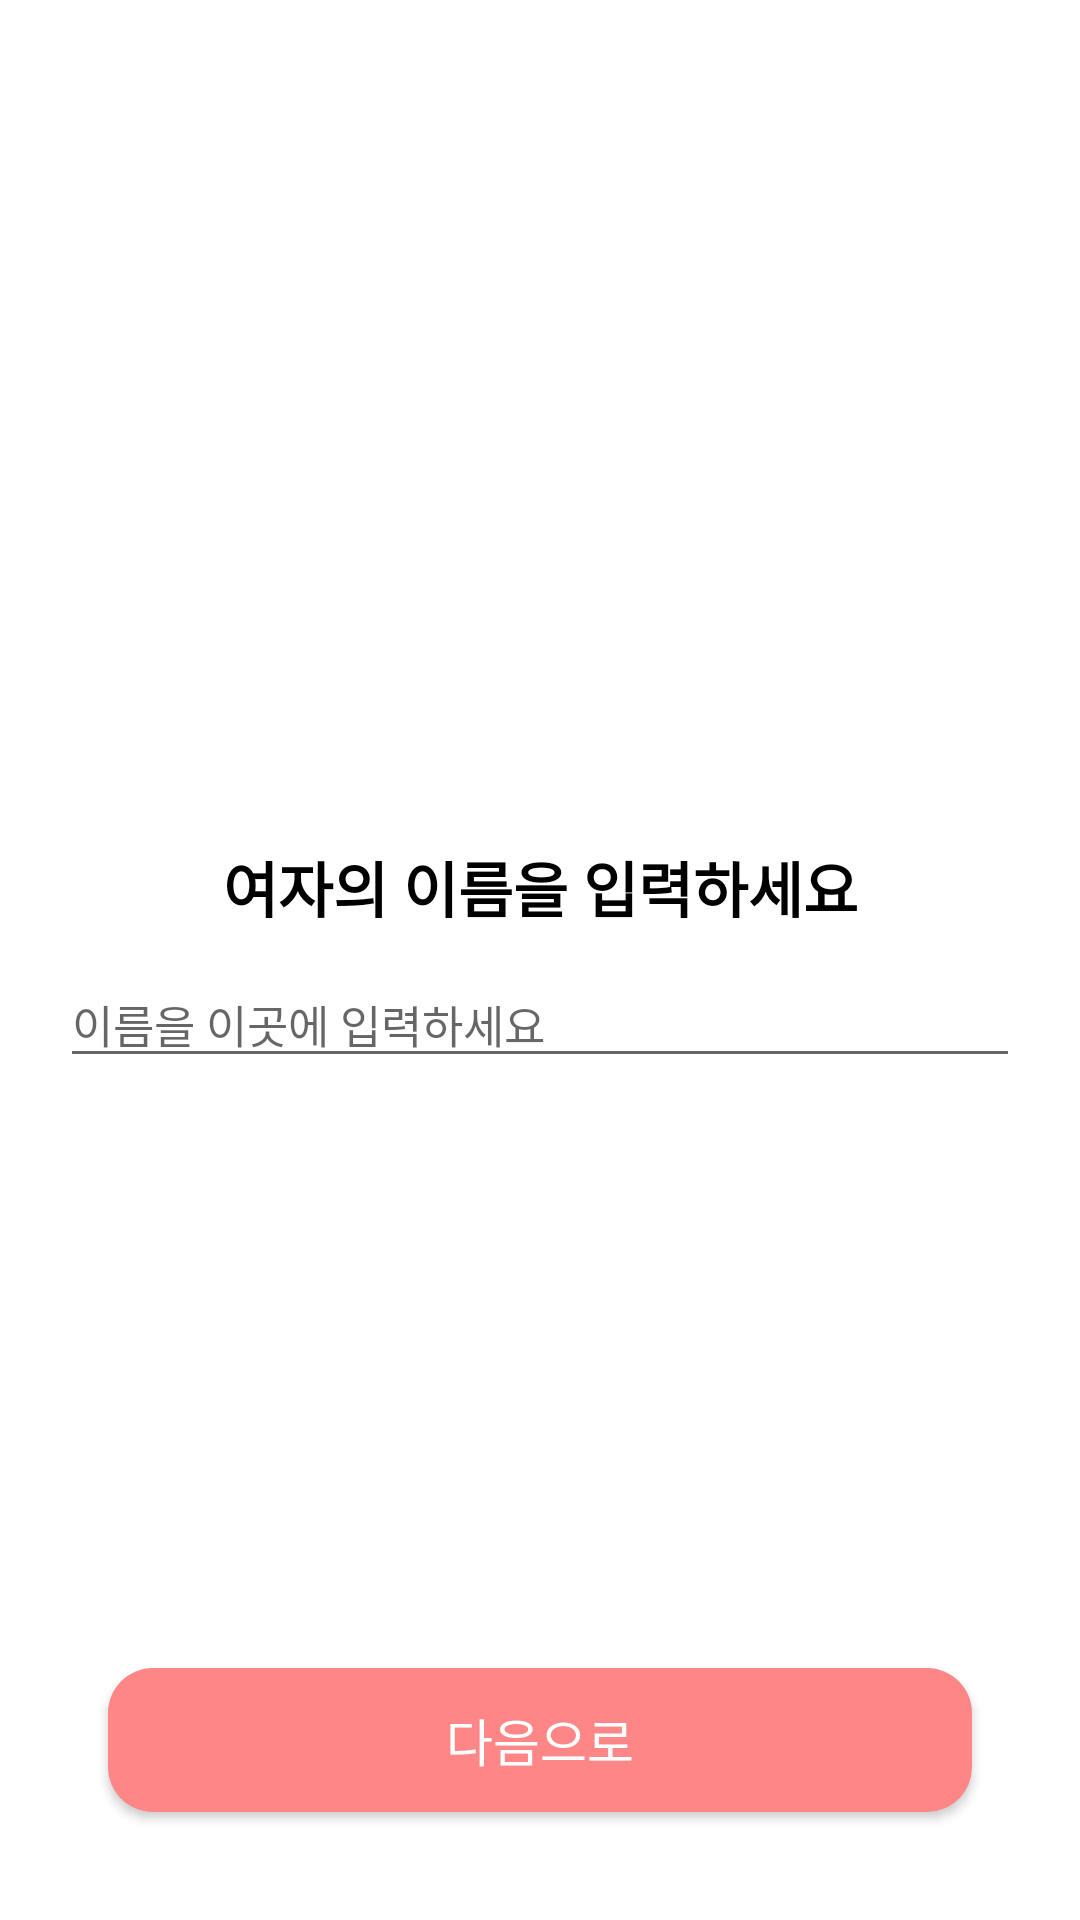

Layout XML and referenced resources for this Android screen:
<!-- AndroidManifest.xml: fallback theme Theme.MaterialComponents.DayNight.NoActionBar -->
<!-- res/layout/fragment_weman_name.xml -->
<?xml version="1.0" encoding="utf-8"?>
<layout xmlns:android="http://schemas.android.com/apk/res/android"
    xmlns:app="http://schemas.android.com/apk/res-auto"
    xmlns:tools="http://schemas.android.com/tools">

    <data>
        <variable
            name="fragment"
            type="com.pss.presentation.view.WemanNameFragment" />
    </data>

    <androidx.constraintlayout.widget.ConstraintLayout
        android:layout_width="match_parent"
        android:layout_height="match_parent"
        android:padding="20dp"

        tools:context=".view.WemanNameFragment">

        <LinearLayout
            android:layout_width="match_parent"
            android:layout_height="wrap_content"
            android:orientation="vertical"
            app:layout_constraintBottom_toBottomOf="parent"
            app:layout_constraintEnd_toEndOf="parent"
            app:layout_constraintStart_toStartOf="parent"
            app:layout_constraintTop_toTopOf="parent">

            <TextView
                android:layout_width="match_parent"
                android:layout_height="wrap_content"
                android:gravity="center"
                android:text="여자의 이름을 입력하세요"
                android:textColor="@color/black"
                android:textSize="20sp"
                android:textStyle="bold"
                />
            <EditText
                android:id="@+id/edit_txt"
                android:layout_marginTop="10dp"
                android:layout_width="match_parent"
                android:layout_height="wrap_content"
                android:hint="이름을 이곳에 입력하세요"
                android:textSize="15sp"
                />
        </LinearLayout>

        <androidx.appcompat.widget.AppCompatButton
            android:layout_width="match_parent"
            android:layout_height="wrap_content"
            android:gravity="center"
            android:background="@drawable/name_setting_btn_frame"
            android:text="다음으로"
            android:onClick="@{fragment::nextBtnClick}"
            android:layout_margin="16dp"
            android:textSize="17sp"
            android:padding="10dp"
            android:textColor="@color/white"
            app:layout_constraintBottom_toBottomOf="parent"
            app:layout_constraintEnd_toEndOf="parent"
            app:layout_constraintStart_toStartOf="parent" />

    </androidx.constraintlayout.widget.ConstraintLayout>
</layout>
<!-- resources referenced by this layout -->
<resources>
  <color name="black">#FF000000</color>
  <color name="white">#FFFFFFFF</color>
  <!-- drawable name_setting_btn_frame (drawable) -->
  <?xml version="1.0" encoding="utf-8"?>
  <shape xmlns:android="http://schemas.android.com/apk/res/android">
      <corners
          android:radius="15dp"
          />
      <solid
          android:color="@color/main_color"
          />
  </shape>
  <color name="main_color">#FF8686</color>
</resources>
